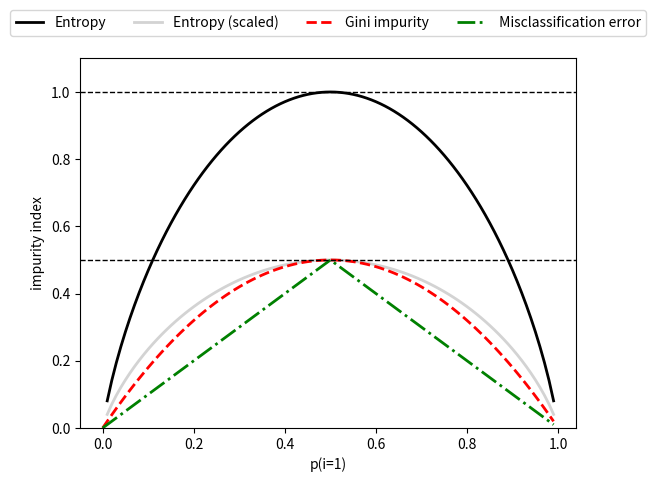

The matplotlib source for this figure:
import matplotlib.pyplot as plt
import numpy as np

def gini(p):
    return p * (1 - p) + (1 - p) * (1 - (1 - p))

def entropy(p):
    return -p * np.log2(p) - (1 - p) * np.log2(1 - p)

def error(p):
    return 1 - np.max([p, 1 - p])

x = np.arange(0, 1, 0.01)
ent = [entropy(p) if p != 0 else None for p in x]
sc_ent = [e * 0.5 if e else None for e in ent]
err = [error(p) for p in x]

fig = plt.figure()
ax = plt.subplot(111)

data = [ent, sc_ent, gini(x), err]
titles = ['Entropy', 'Entropy (scaled)', 'Gini impurity', ' Misclassification error']
lines = ['-', '-', '--', '-.']
colors = ['black', 'lightgray', 'red', 'green', 'cyan']

for i, lab, ls, c, in zip(data, titles, lines, colors):
    line = ax.plot(x, i, label=lab, linestyle=ls, lw=2, color=c)

ax.legend(loc='upper center', bbox_to_anchor=(0.5, 1.15), ncol=5, fancybox=True, shadow=False)
ax.axhline(y=0.5, linewidth=1, color='k', linestyle='--')
ax.axhline(y=1.0, linewidth=1, color='k', linestyle='--')
plt.ylim([0, 1.1])
plt.xlabel('p(i=1)')
plt.ylabel('impurity index')
plt.show()